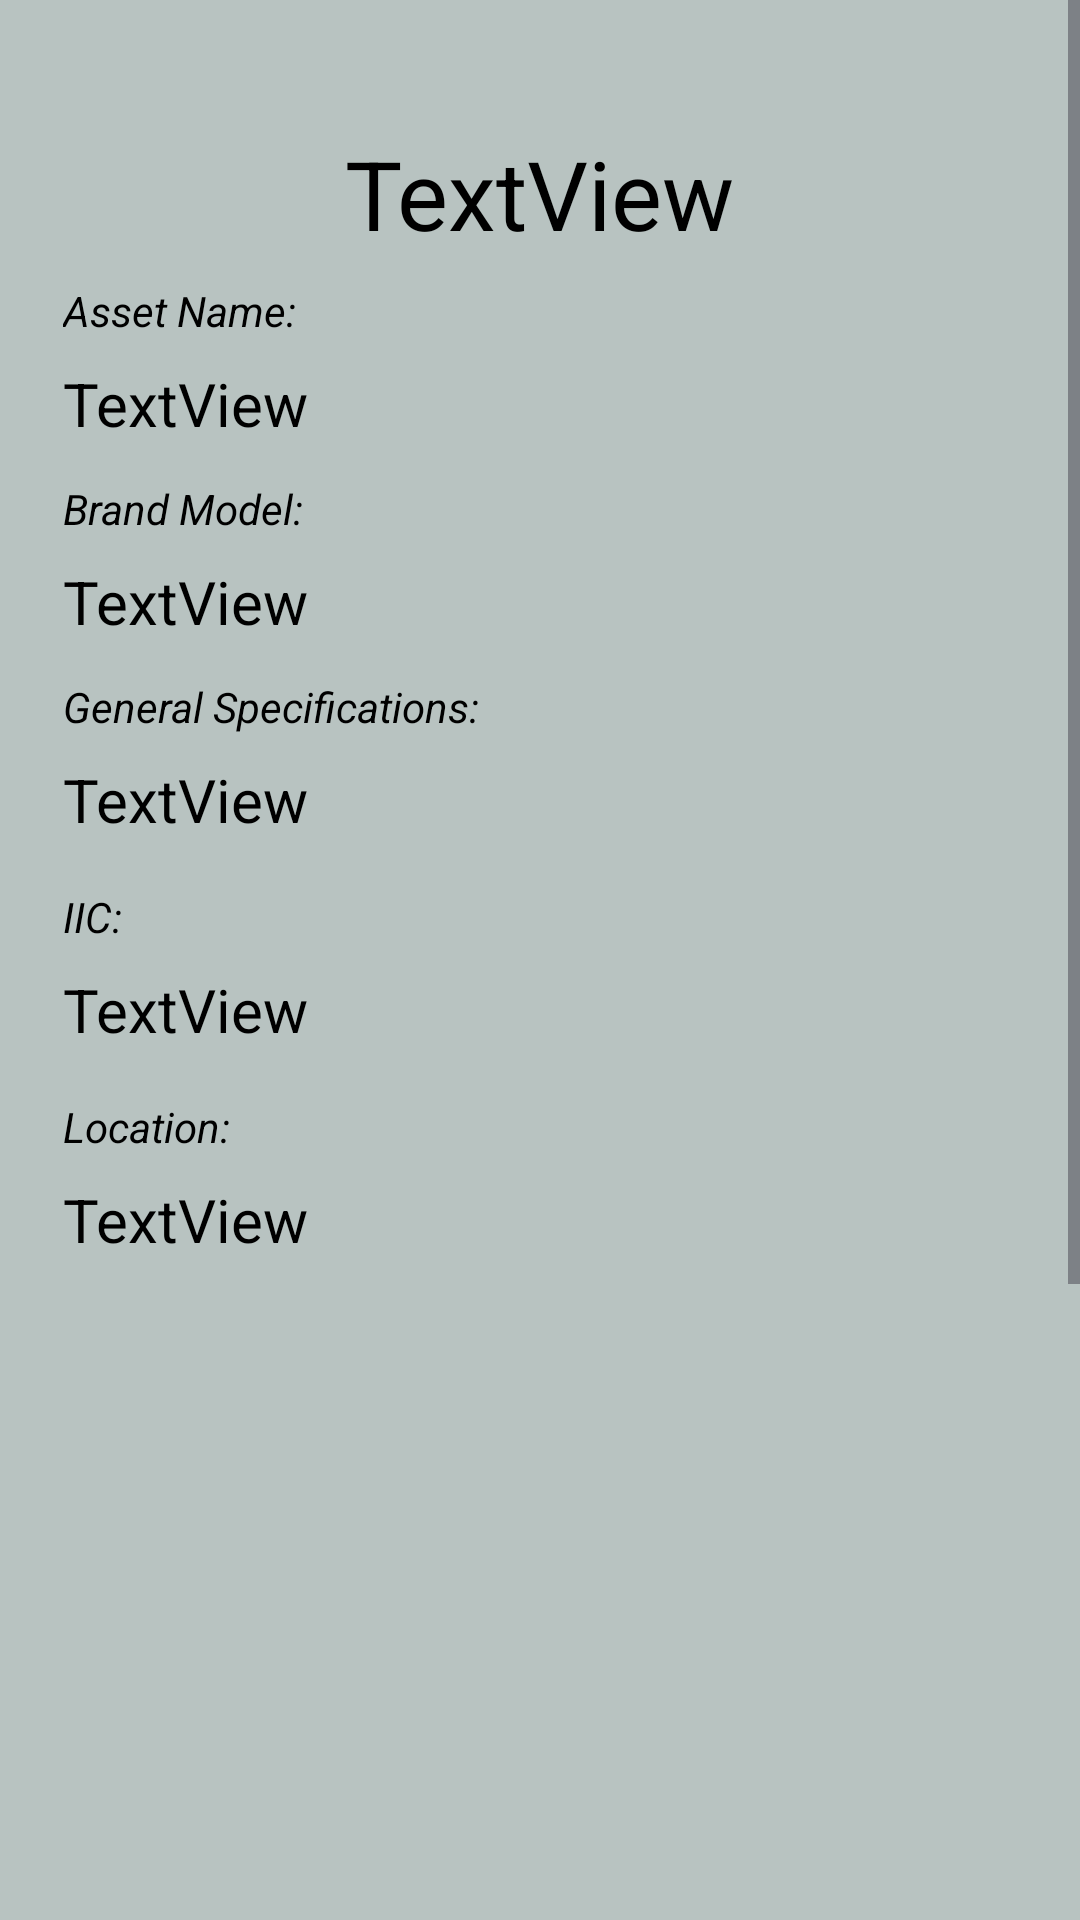

The Android layout XML behind this screen, and the referenced resources:
<!-- AndroidManifest.xml: application theme Theme.ItemBorrowingSystem -->
<!-- res/layout/activity_admin_item.xml -->
<?xml version="1.0" encoding="utf-8"?>
<androidx.constraintlayout.widget.ConstraintLayout xmlns:android="http://schemas.android.com/apk/res/android"
    xmlns:app="http://schemas.android.com/apk/res-auto"
    xmlns:tools="http://schemas.android.com/tools"
    android:id="@+id/main"
    android:layout_width="match_parent"
    android:layout_height="match_parent"
    tools:context=".admin.AdminItem">

    <ScrollView
        android:layout_width="match_parent"
        android:layout_height="match_parent">

        <androidx.constraintlayout.widget.ConstraintLayout
            android:layout_width="match_parent"
            android:layout_height="wrap_content"
            android:padding="5dp">

            <TextView
                android:id="@+id/itemName"
                android:layout_width="wrap_content"
                android:layout_height="wrap_content"
                android:layout_marginStart="8dp"
                android:layout_marginTop="8dp"
                android:layout_marginEnd="8dp"
                android:text="TextView"
                android:textSize="32sp"
                app:layout_constraintEnd_toEndOf="parent"
                app:layout_constraintStart_toStartOf="parent"
                app:layout_constraintTop_toTopOf="@+id/guideline16" />

            <androidx.constraintlayout.widget.Guideline
                android:id="@+id/guideline16"
                android:layout_width="wrap_content"
                android:layout_height="wrap_content"
                android:orientation="horizontal"
                app:layout_constraintGuide_begin="30dp" />

            <TextView
                android:id="@+id/textView7"
                android:layout_width="wrap_content"
                android:layout_height="wrap_content"
                android:layout_marginStart="16dp"
                android:layout_marginTop="8dp"
                android:text="Asset Name:"
                android:textStyle="italic"
                app:layout_constraintStart_toStartOf="parent"
                app:layout_constraintTop_toBottomOf="@+id/itemName" />

            <TextView
                android:id="@+id/asset"
                android:layout_width="0dp"
                android:layout_height="wrap_content"
                android:layout_marginTop="8dp"
                android:text="TextView"
                android:textSize="20sp"
                app:layout_constraintStart_toStartOf="@+id/textView7"
                app:layout_constraintTop_toBottomOf="@+id/textView7" />

            <TextView
                android:id="@+id/textView8"
                android:layout_width="wrap_content"
                android:layout_height="wrap_content"
                android:layout_marginTop="12dp"
                android:text="Brand Model:"
                android:textStyle="italic"
                app:layout_constraintStart_toStartOf="@+id/asset"
                app:layout_constraintTop_toBottomOf="@+id/asset" />

            <TextView
                android:id="@+id/brand"
                android:layout_width="0dp"
                android:layout_height="wrap_content"
                android:layout_marginTop="8dp"
                android:text="TextView"
                android:textSize="20sp"
                app:layout_constraintStart_toStartOf="@+id/textView8"
                app:layout_constraintTop_toBottomOf="@+id/textView8" />

            <TextView
                android:id="@+id/textView9"
                android:layout_width="wrap_content"
                android:layout_height="wrap_content"
                android:layout_marginTop="12dp"
                android:text="General Specifications:"
                android:textStyle="italic"
                app:layout_constraintStart_toStartOf="@+id/brand"
                app:layout_constraintTop_toBottomOf="@+id/brand" />

            <TextView
                android:id="@+id/generalSpecs"
                android:layout_width="0dp"
                android:layout_height="wrap_content"
                android:layout_marginTop="8dp"
                android:text="TextView"
                android:textSize="20sp"
                app:layout_constraintStart_toStartOf="@+id/textView9"
                app:layout_constraintTop_toBottomOf="@+id/textView9" />

            <TextView
                android:id="@+id/textView10"
                android:layout_width="wrap_content"
                android:layout_height="wrap_content"
                android:layout_marginTop="16dp"
                android:text="IIC:"
                android:textStyle="italic"
                app:layout_constraintStart_toStartOf="@+id/generalSpecs"
                app:layout_constraintTop_toBottomOf="@+id/generalSpecs" />

            <TextView
                android:id="@+id/iicNum"
                android:layout_width="0dp"
                android:layout_height="wrap_content"
                android:layout_marginTop="8dp"
                android:text="TextView"
                android:textSize="20sp"
                app:layout_constraintStart_toStartOf="@+id/textView10"
                app:layout_constraintTop_toBottomOf="@+id/textView10" />

            <TextView
                android:id="@+id/textView11"
                android:layout_width="wrap_content"
                android:layout_height="wrap_content"
                android:layout_marginTop="16dp"
                android:text="Location:"
                android:textStyle="italic"
                app:layout_constraintStart_toStartOf="@+id/iicNum"
                app:layout_constraintTop_toBottomOf="@+id/iicNum" />

            <TextView
                android:id="@+id/location"
                android:layout_width="0dp"
                android:layout_height="wrap_content"
                android:layout_marginTop="8dp"
                android:text="TextView"
                android:textSize="20sp"
                app:layout_constraintStart_toStartOf="@+id/textView11"
                app:layout_constraintTop_toBottomOf="@+id/textView11" />

            <ImageView
                android:id="@+id/resibo"
                android:layout_width="250dp"
                android:layout_height="250dp"
                android:layout_marginTop="16dp"
                android:layout_marginEnd="16dp"
                app:layout_constraintEnd_toEndOf="parent"
                app:layout_constraintStart_toStartOf="@+id/location"
                app:layout_constraintTop_toBottomOf="@+id/location"
                tools:srcCompat="@tools:sample/backgrounds/scenic" />

            <ImageView
                android:id="@+id/piktyur"
                android:layout_width="250dp"
                android:layout_height="250dp"
                android:layout_marginTop="16dp"
                app:layout_constraintEnd_toEndOf="@+id/resibo"
                app:layout_constraintStart_toStartOf="@+id/resibo"
                app:layout_constraintTop_toBottomOf="@+id/resibo"
                tools:srcCompat="@tools:sample/backgrounds/scenic" />
        </androidx.constraintlayout.widget.ConstraintLayout>
    </ScrollView>

</androidx.constraintlayout.widget.ConstraintLayout>
<!-- resources referenced by this layout -->
<resources>
  <style name="Theme.ItemBorrowingSystem" parent="Base.Theme.ItemBorrowingSystem" />
  <style name="Base.Theme.ItemBorrowingSystem" parent="Theme.Material3.Light.NoActionBar">
          
          
          <item name="android:windowBackground">@color/backgroundWhenLight</item>
          <item name="android:textColor">@color/initialColorWhenLight</item>
  
          <item name="colorPrimary">@color/generalWhenLight</item>
  
          <item name="CustomBackground">@color/backgroundWhenLight</item>
  
          <item name="PrimaryBackground">@color/tintWhenDark</item>
  
      </style>
  <color name="backgroundWhenLight">#B8C3C1</color>
  <color name="initialColorWhenLight">#FF000000</color>
  <color name="generalWhenLight">#970000</color>
  <color name="tintWhenDark">#a46517</color>
</resources>
